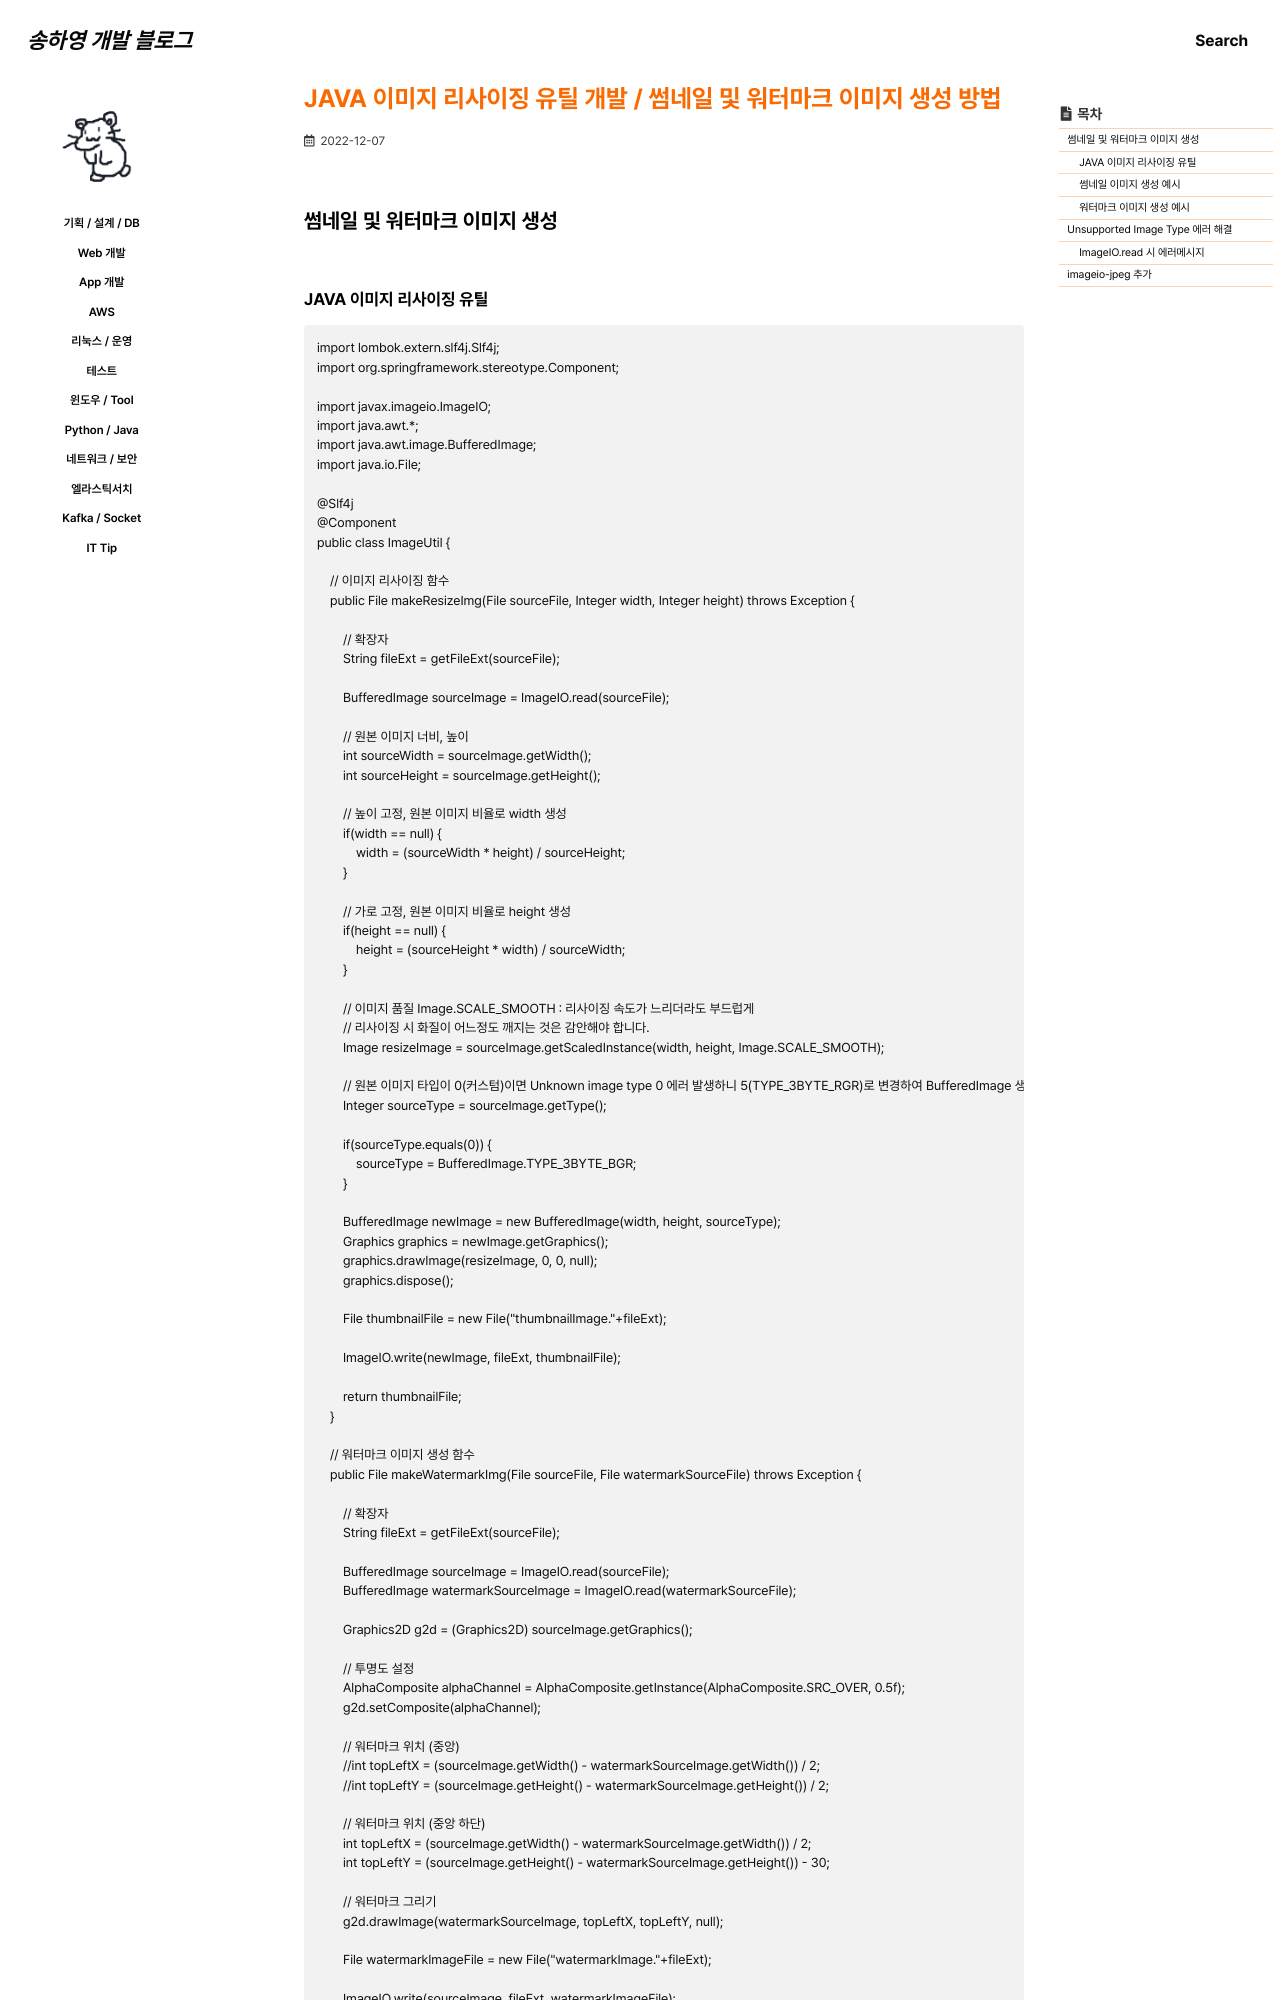

repository: 0songha0/0songha0.github.io · page: web-dev/2022-12-07-1.html · generator: jekyll

---
title: "JAVA 이미지 리사이징 유틸 개발 / 썸네일 및 워터마크 이미지 생성 방법"
excerpt: ""

categories:
   - web-dev
tags:
  - []

permalink: /web-dev/2022-12-07-1

toc: true
toc_sticky: true
 
date: 2022-12-07
last_modified_at: 2022-12-07
---

## 썸네일 및 워터마크 이미지 생성
